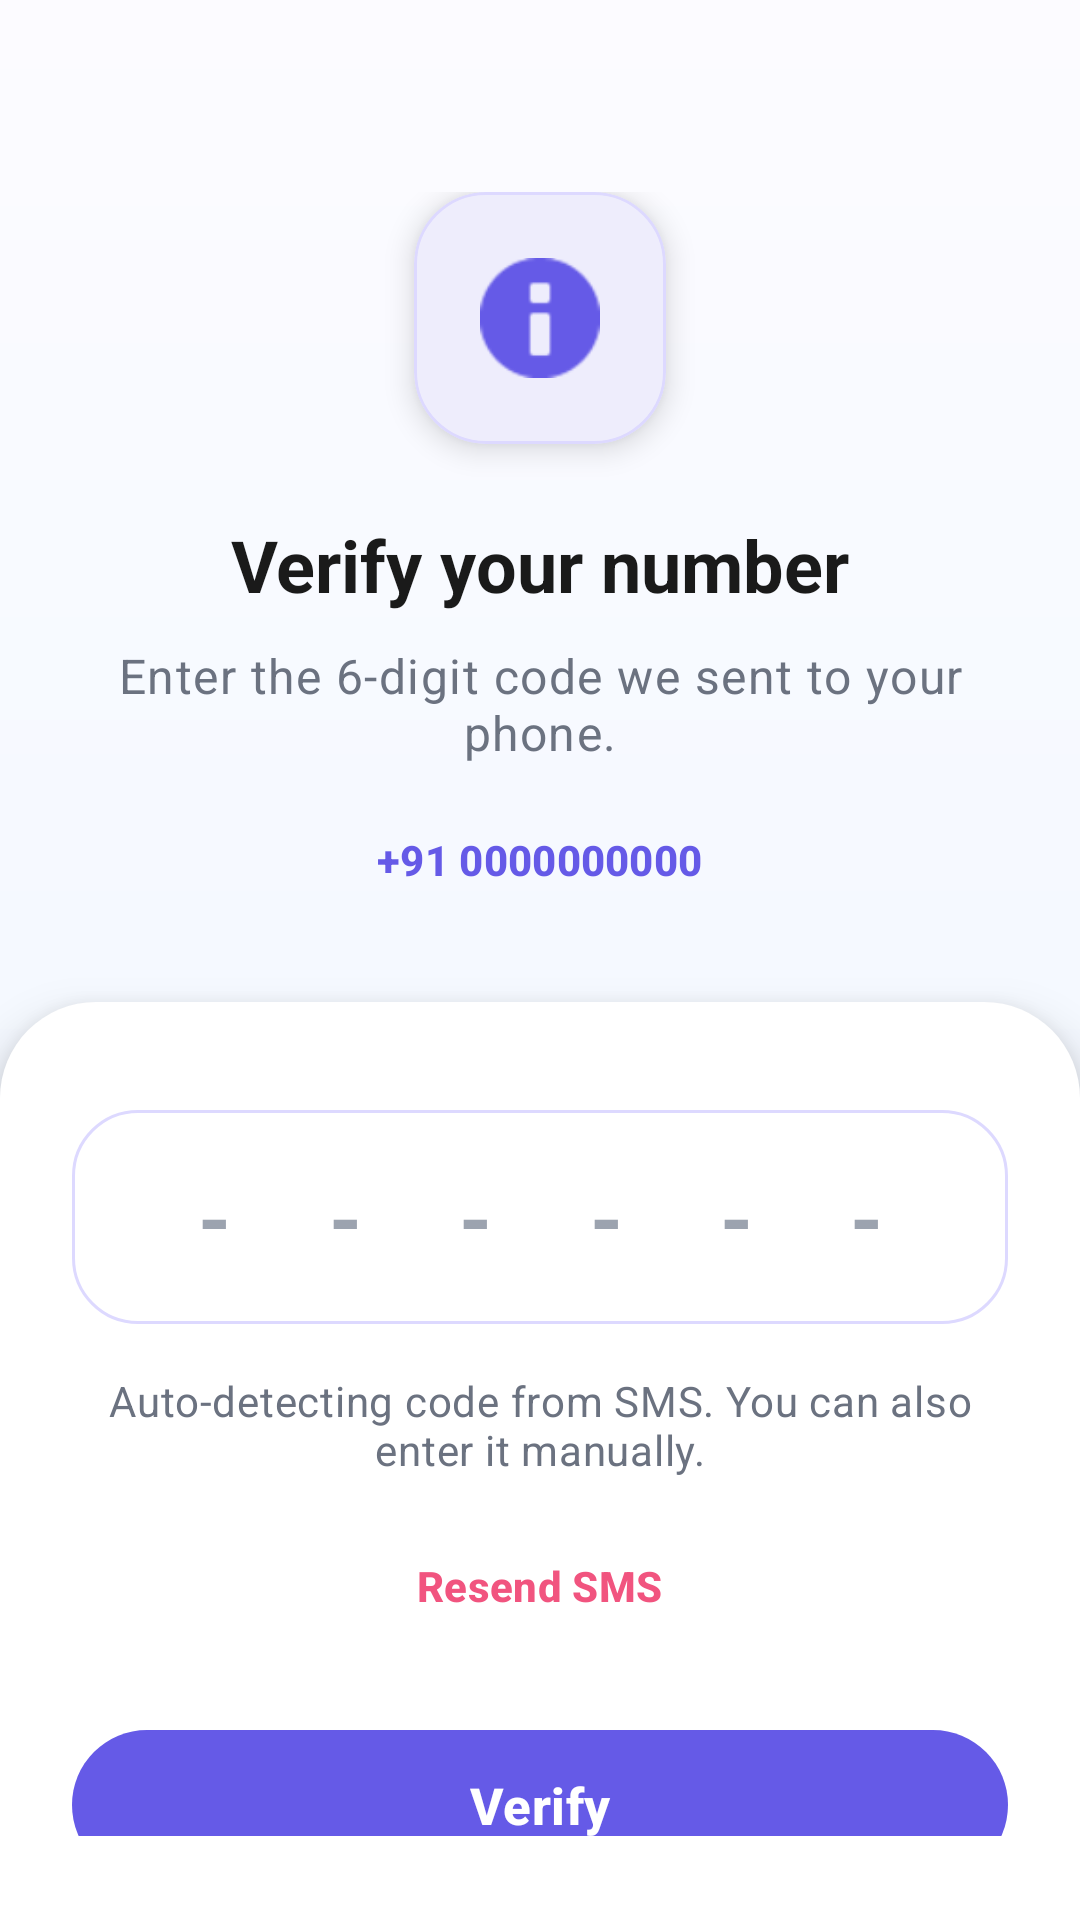

Android layout source for this screen:
<!-- AndroidManifest.xml: application theme Theme.Converge -->
<!-- res/layout/activity_otp.xml -->
<?xml version="1.0" encoding="utf-8"?>
<androidx.constraintlayout.widget.ConstraintLayout xmlns:android="http://schemas.android.com/apk/res/android"
    xmlns:app="http://schemas.android.com/apk/res-auto"
    xmlns:tools="http://schemas.android.com/tools"
    android:id="@+id/main"
    android:layout_width="match_parent"
    android:layout_height="match_parent"
    android:background="@drawable/splash_gradient"
    tools:context=".OTPActivity">

    <LinearLayout
        android:id="@+id/otpHeader"
        android:layout_width="0dp"
        android:layout_height="wrap_content"
        android:layout_marginStart="28dp"
        android:layout_marginTop="64dp"
        android:layout_marginEnd="28dp"
        android:gravity="center_horizontal"
        android:orientation="vertical"
        app:layout_constraintEnd_toEndOf="parent"
        app:layout_constraintStart_toStartOf="parent"
        app:layout_constraintTop_toTopOf="parent">

        <com.google.android.material.card.MaterialCardView
            android:layout_width="84dp"
            android:layout_height="84dp"
            app:cardBackgroundColor="@color/card_background"
            app:cardCornerRadius="24dp"
            app:cardElevation="6dp"
            app:strokeColor="@color/surface_stroke"
            app:strokeWidth="1dp">

            <ImageView
                android:layout_width="match_parent"
                android:layout_height="match_parent"
                android:contentDescription="@null"
                android:padding="22dp"
                android:src="@android:drawable/ic_dialog_info"
                app:tint="@color/primary" />
        </com.google.android.material.card.MaterialCardView>

        <TextView
            android:id="@+id/titleText"
            android:layout_width="wrap_content"
            android:layout_height="wrap_content"
            android:layout_marginTop="24dp"
            android:text="@string/verify_title"
            android:textAppearance="@style/TextAppearance.Material3.HeadlineSmall"
            android:textColor="@color/text_primary"
            android:textStyle="bold" />

        <TextView
            android:id="@+id/subtitleText"
            android:layout_width="wrap_content"
            android:layout_height="wrap_content"
            android:layout_marginTop="10dp"
            android:gravity="center"
            android:text="@string/verify_subtitle"
            android:textAppearance="@style/TextAppearance.Material3.BodyLarge"
            android:textColor="@color/text_secondary" />

        <TextView
            android:id="@+id/phoneNumberDisplay"
            android:layout_width="wrap_content"
            android:layout_height="wrap_content"
            android:layout_marginTop="12dp"
            android:background="@drawable/bg_chip_unselected"
            android:paddingHorizontal="18dp"
            android:paddingVertical="10dp"
            android:text="+91 0000000000"
            android:textAppearance="@style/TextAppearance.Material3.TitleSmall"
            android:textColor="@color/primary"
            android:textStyle="bold" />
    </LinearLayout>

    <LinearLayout
        android:id="@+id/otpPanel"
        android:layout_width="0dp"
        android:layout_height="0dp"
        android:layout_marginTop="28dp"
        android:background="@drawable/bg_surface_panel"
        android:elevation="10dp"
        android:gravity="center_horizontal"
        android:orientation="vertical"
        android:paddingHorizontal="24dp"
        android:paddingTop="36dp"
        android:paddingBottom="28dp"
        app:layout_constraintBottom_toBottomOf="parent"
        app:layout_constraintEnd_toEndOf="parent"
        app:layout_constraintStart_toStartOf="parent"
        app:layout_constraintTop_toBottomOf="@id/otpHeader">

        <com.google.android.material.textfield.TextInputLayout
            style="@style/Widget.Converge.TextInput.Message"
            android:layout_width="match_parent"
            android:layout_height="wrap_content">

            <com.google.android.material.textfield.TextInputEditText
                android:id="@+id/otpInput"
                android:layout_width="match_parent"
                android:layout_height="wrap_content"
                android:gravity="center"
                android:hint="-  -  -  -  -  -"
                android:inputType="number"
                android:letterSpacing="0.22"
                android:maxLength="6"
                android:minHeight="64dp"
                android:textColor="@color/text_primary"
                android:textColorHint="@color/text_hint"
                android:textSize="28sp"
                android:textStyle="bold" />
        </com.google.android.material.textfield.TextInputLayout>

        <TextView
            android:layout_width="match_parent"
            android:layout_height="wrap_content"
            android:layout_marginTop="16dp"
            android:gravity="center"
            android:text="@string/otp_helper"
            android:textAppearance="@style/TextAppearance.Material3.BodyMedium"
            android:textColor="@color/text_secondary" />

        <com.google.android.material.button.MaterialButton
            android:id="@+id/resendText"
            style="@style/Widget.Material3.Button.TextButton"
            android:layout_width="wrap_content"
            android:layout_height="wrap_content"
            android:layout_marginTop="12dp"
            android:minHeight="48dp"
            android:text="@string/resend_sms"
            android:textAllCaps="false"
            android:textColor="@color/secondary"
            android:textStyle="bold" />

        <com.google.android.material.button.MaterialButton
            android:id="@+id/verifyButton"
            android:layout_width="match_parent"
            android:layout_height="58dp"
            android:layout_marginTop="20dp"
            android:text="@string/verify"
            android:textAllCaps="false"
            android:textSize="17sp"
            android:textStyle="bold"
            app:backgroundTint="@color/primary"
            app:cornerRadius="28dp"
            app:elevation="2dp" />
    </LinearLayout>
</androidx.constraintlayout.widget.ConstraintLayout>
<!-- resources referenced by this layout -->
<resources>
  <color name="card_background">#FFFFFF</color>
  <color name="primary">#655AE7</color>
  <color name="secondary">#F1547F</color>
  <color name="surface_stroke">#DDD9FF</color>
  <color name="text_hint">#9CA3AF</color>
  <color name="text_primary">#1A1A1A</color>
  <color name="text_secondary">#6B7280</color>
  <!-- drawable bg_surface_panel (drawable) -->
  <?xml version="1.0" encoding="utf-8"?>
  <shape xmlns:android="http://schemas.android.com/apk/res/android">
      <solid android:color="@color/card_background" />
      <corners
          android:topLeftRadius="32dp"
          android:topRightRadius="32dp"
          android:bottomLeftRadius="0dp"
          android:bottomRightRadius="0dp" />
  </shape>
  <!-- drawable splash_gradient (drawable) -->
  <?xml version="1.0" encoding="utf-8"?>
  <shape xmlns:android="http://schemas.android.com/apk/res/android">
      <gradient
          android:angle="270"
          android:startColor="@color/background_top"
          android:centerColor="@color/background"
          android:endColor="@color/background_bottom" />
  </shape>
  <string name="otp_helper">Auto-detecting code from SMS. You can also enter it manually.</string>
  <string name="resend_sms">Resend SMS</string>
  <string name="verify">Verify</string>
  <string name="verify_subtitle">Enter the 6-digit code we sent to your phone.</string>
  <string name="verify_title">Verify your number</string>
  <style name="Widget.Converge.TextInput.Message" parent="Widget.Material3.TextInputLayout.OutlinedBox">
          <item name="boxStrokeColor">@color/chat_message_input_stroke</item>
          <item name="boxStrokeWidth">1dp</item>
          <item name="boxStrokeWidthFocused">2dp</item>
          <item name="boxCornerRadiusTopStart">22dp</item>
          <item name="boxCornerRadiusTopEnd">22dp</item>
          <item name="boxCornerRadiusBottomStart">22dp</item>
          <item name="boxCornerRadiusBottomEnd">22dp</item>
          <item name="boxBackgroundColor">@color/card_background</item>
          <item name="hintEnabled">false</item>
      </style>
  <style name="Theme.Converge" parent="Base.Theme.Converge" />
  <color name="background_top">#FCFBFF</color>
  <color name="background">#F5F9FF</color>
  <color name="background_bottom">#EEF2FF</color>
  <color name="on_primary">#FFFFFF</color>
  <color name="surface_muted">#F3F1FF</color>
  <color name="on_secondary">#FFFFFF</color>
  <color name="divider">#E4E7F0</color>
  <style name="ShapeAppearance.Converge.Small" parent="ShapeAppearance.Material3.SmallComponent">
          <item name="cornerSize">14dp</item>
      </style>
  <style name="ShapeAppearance.Converge.Medium" parent="ShapeAppearance.Material3.MediumComponent">
          <item name="cornerSize">20dp</item>
      </style>
  <style name="ShapeAppearance.Converge.Large" parent="ShapeAppearance.Material3.LargeComponent">
          <item name="cornerSize">28dp</item>
      </style>
</resources>
